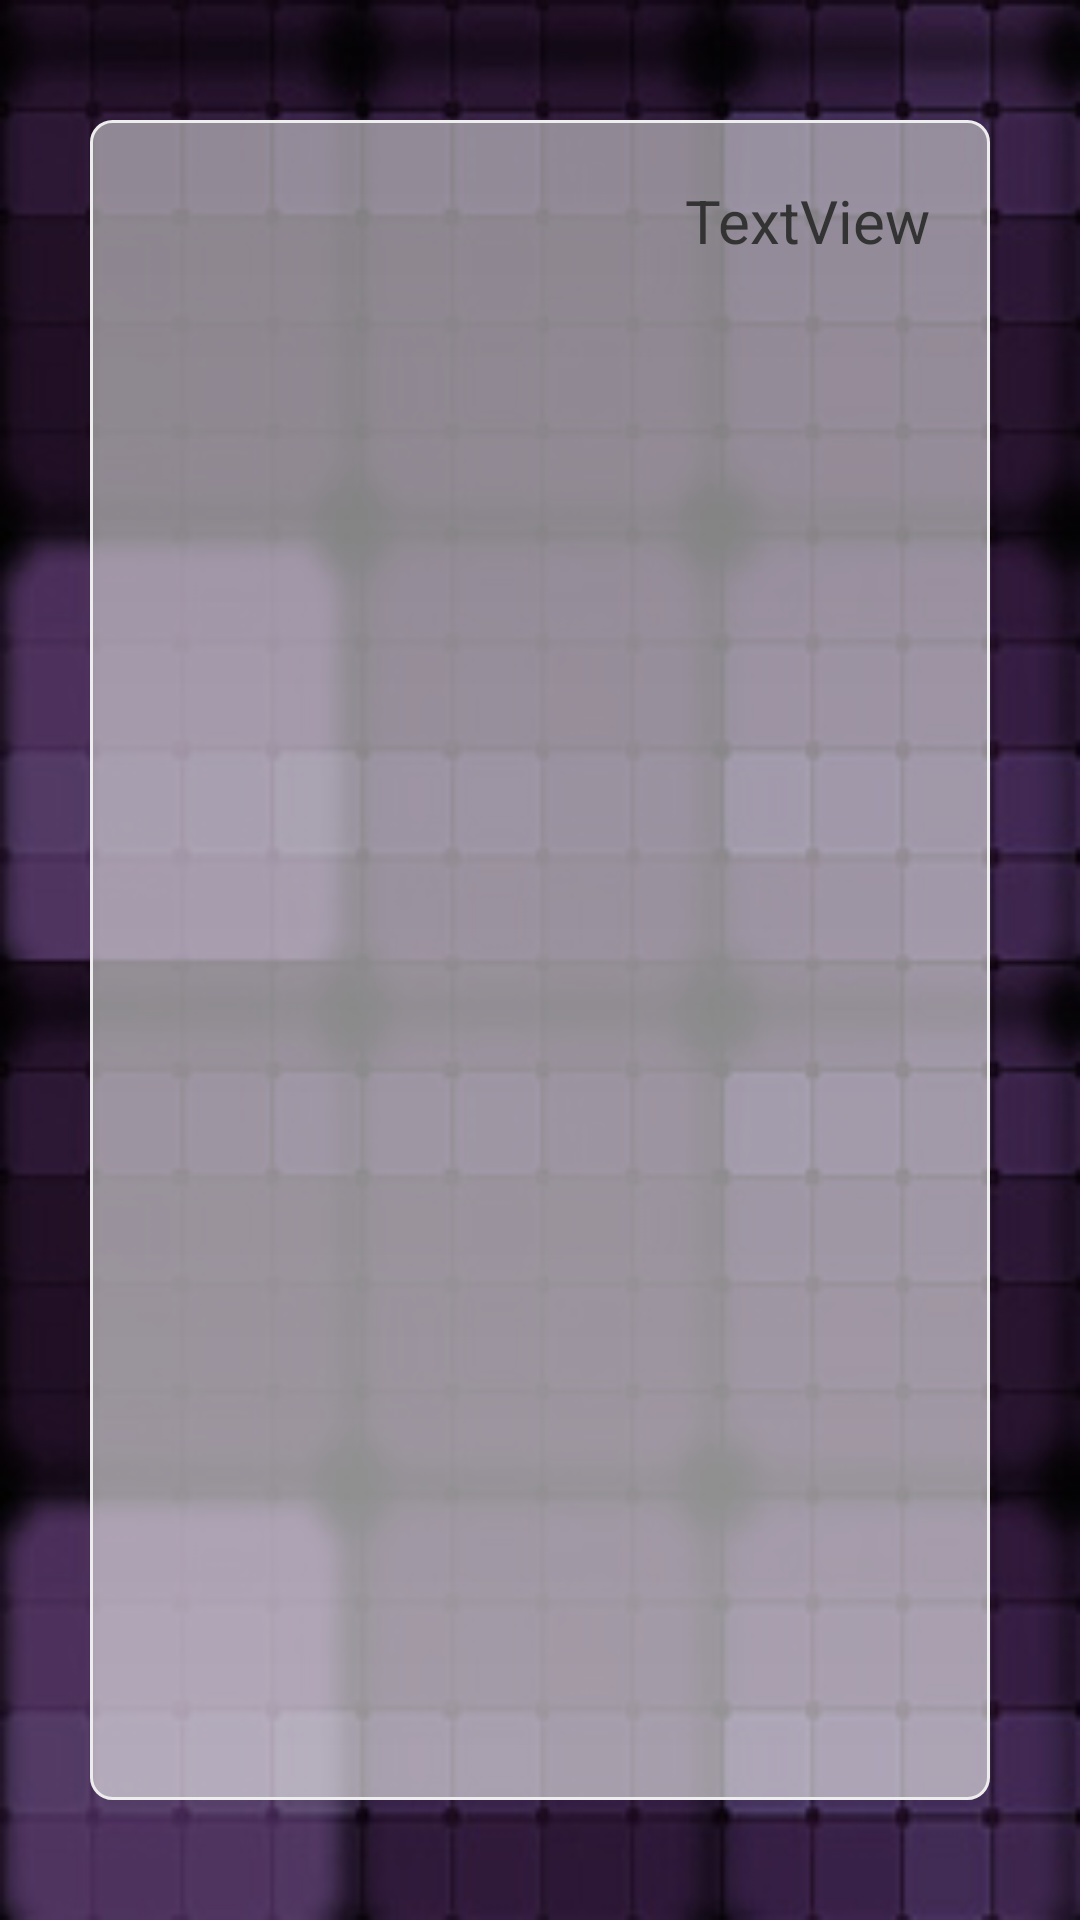

The Android layout XML behind this screen, and the referenced resources:
<!-- AndroidManifest.xml: application theme AppTheme -->
<!-- res/layout/alert_layout.xml -->
<?xml version="1.0" encoding="utf-8"?>
<RelativeLayout xmlns:android="http://schemas.android.com/apk/res/android"
    android:layout_width="match_parent"
    android:layout_height="match_parent"
    android:background="@drawable/background">

    <ScrollView
        android:layout_width="match_parent"
        android:layout_height="match_parent"
        android:layout_centerHorizontal="true"
        android:layout_centerVertical="true"
        android:layout_marginBottom="40dp"
        android:layout_marginLeft="30dp"
        android:layout_marginRight="30dp"
        android:layout_marginTop="40dp"
        android:background="@drawable/layout_bg" >

        <TextView
            android:id="@+id/textView1"
            android:layout_width="wrap_content"
            android:layout_height="wrap_content"
            android:layout_gravity="right"
            android:gravity="right"
            android:layout_marginLeft="20dp"
            android:layout_marginRight="20dp"
            android:layout_marginTop="20dp"
            android:text="TextView"
            android:textColor="#333333"
            android:textSize="20sp" />
        
    </ScrollView>

</RelativeLayout>
<!-- resources referenced by this layout -->
<resources>
  <!-- drawable background: png bitmap (drawable-xxhdpi, 72931 bytes) -->
  <!-- drawable layout_bg (drawable-mdpi) -->
  <?xml version="1.0" encoding="utf-8"?>
  <shape
    xmlns:android="http://schemas.android.com/apk/res/android"
    android:shape="rectangle">
    <stroke
      android:width="1dp"
      android:color="#ededed" />
    <gradient
      android:endColor="#9Ad0d0d0"
      android:startColor="#9Af2f2f2"
      android:angle="90" />
    <corners
      android:bottomRightRadius="7dp"
      android:bottomLeftRadius="7dp"
      android:topLeftRadius="7dp"
      android:topRightRadius="7dp" />
  </shape>
  <style name="AppTheme" parent="AppBaseTheme">
          
      </style>
  <style name="AppBaseTheme" parent="android:Theme.Light">
          
      </style>
</resources>
